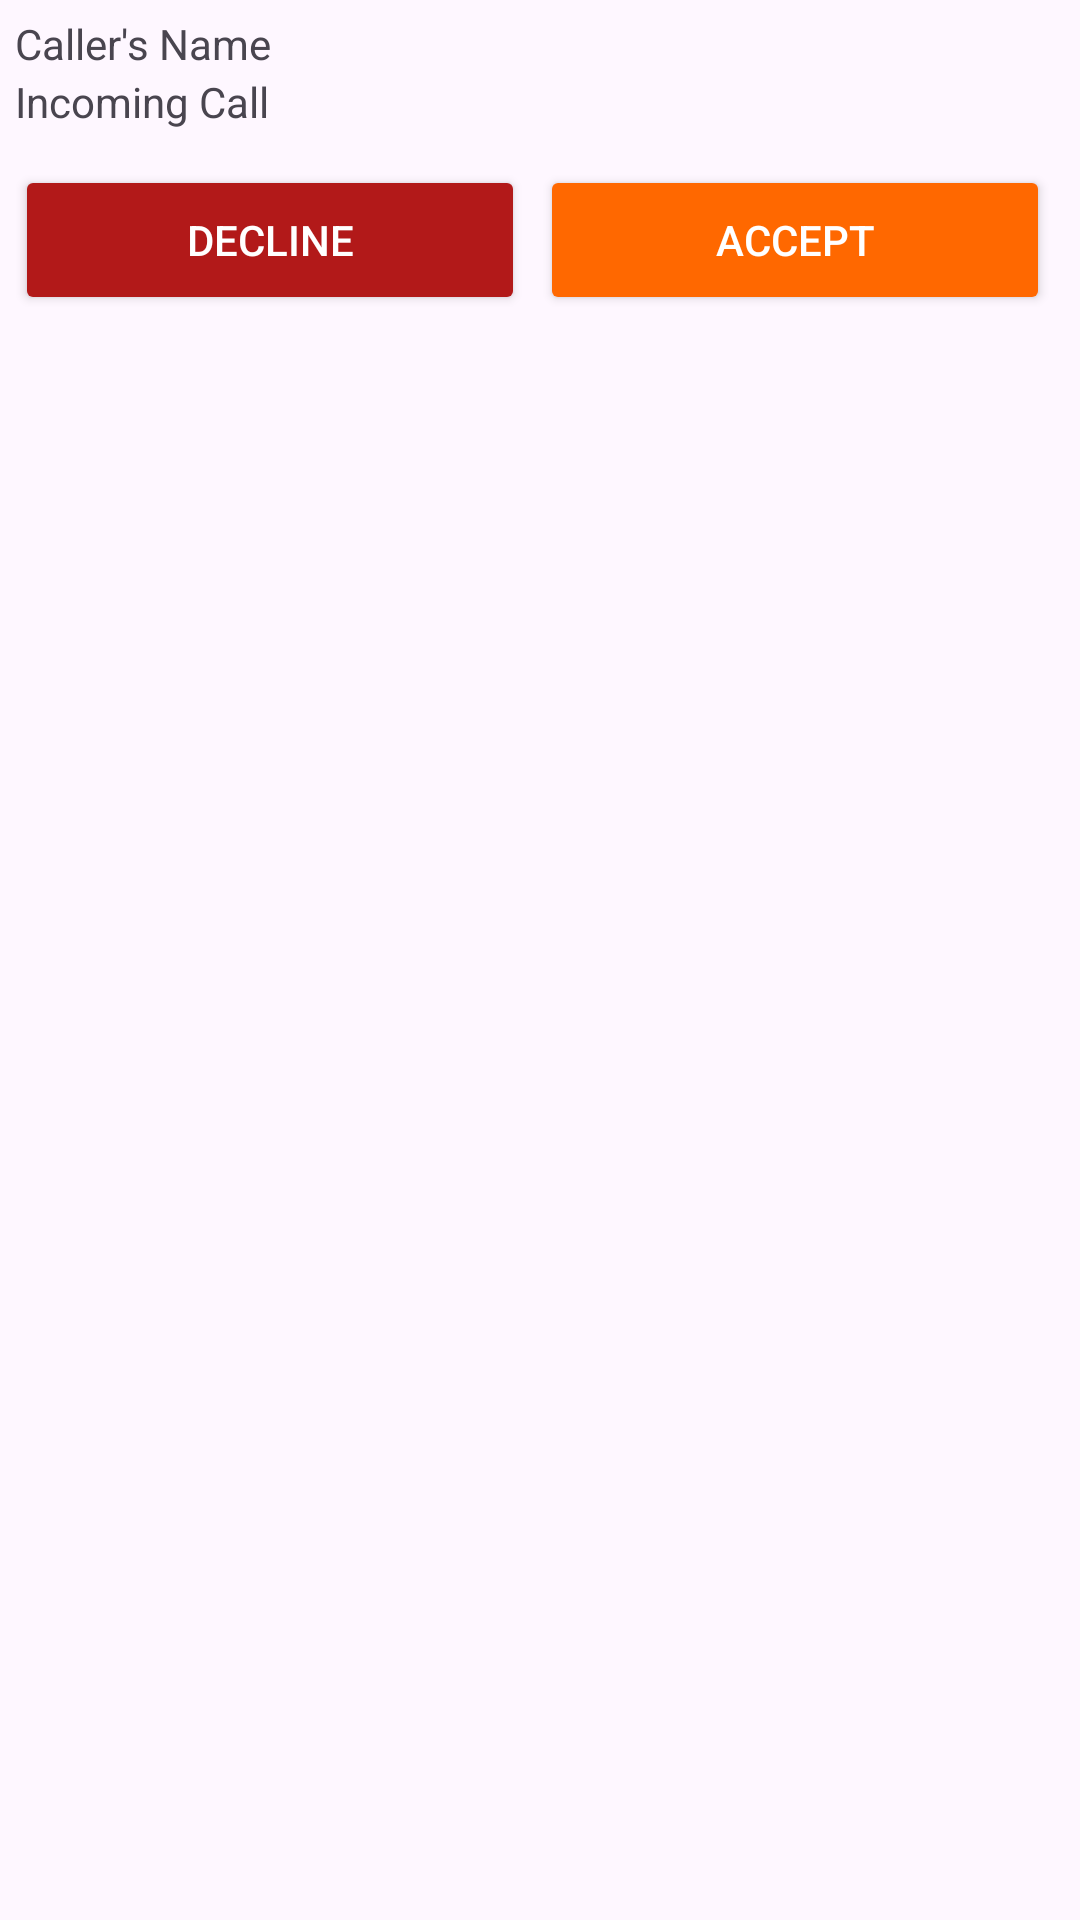

Produce the Android XML layout that renders to this screen, including the resource entries it uses.
<!-- AndroidManifest.xml: application theme Theme.Aarogya -->
<!-- res/layout/custom_call_notification.xml -->
<?xml version="1.0" encoding="utf-8"?>
<LinearLayout xmlns:android="http://schemas.android.com/apk/res/android"
    android:layout_width="match_parent"
    android:layout_height="130dp"
    xmlns:app="http://schemas.android.com/apk/res-auto"
    android:orientation="vertical">

    <LinearLayout
        android:layout_width="match_parent"
        android:layout_height="wrap_content"
        android:orientation="horizontal">

        <LinearLayout
            android:layout_width="0dp"
            android:layout_height="wrap_content"
            android:layout_weight="0.85"
            android:orientation="vertical">

            <TextView
                android:id="@+id/name"
                android:layout_width="match_parent"
                android:layout_height="wrap_content"
                android:text="Caller's Name"
                android:padding="5dp"/>

            <TextView
                android:id="@+id/CallType"
                android:layout_width="match_parent"
                android:layout_height="wrap_content"
                android:layout_marginTop="-10dp"
                android:text="Incoming Call"
                android:padding="5dp"/>

        </LinearLayout>

        <ImageView
            android:id="@+id/photo"
            android:layout_width="55dp"
            android:layout_height="55dp"
            android:src="@drawable/profile_icon" />

    </LinearLayout>

    <LinearLayout
        android:layout_width="match_parent"
        android:layout_height="wrap_content"
        android:orientation="horizontal"
        android:paddingStart="5dp"
        android:paddingEnd="5dp">

        <Button
            android:id="@+id/btnDecline"
            android:layout_width="0dp"
            android:layout_height="50dp"
            android:layout_marginEnd="5dp"
            android:layout_weight="0.5"
            android:backgroundTint="@color/red"
            android:text="Decline"
            android:textColor="@color/white" />

        <Button
            android:id="@+id/btnAccept"
            android:layout_width="0dp"
            android:layout_height="50dp"
            android:layout_marginEnd="5dp"
            android:layout_weight="0.5"
            android:backgroundTint="@color/defTheme"
            android:text="Accept"
            android:textColor="@color/white" />

    </LinearLayout>

</LinearLayout>
<!-- resources referenced by this layout -->
<resources>
  <color name="defTheme">#FFFF6800</color>
  <color name="red">#B21919</color>
  <color name="white">#FFFFFF</color>
  <style name="Theme.Aarogya" parent="Theme.Material3.Light.NoActionBar" />
</resources>
